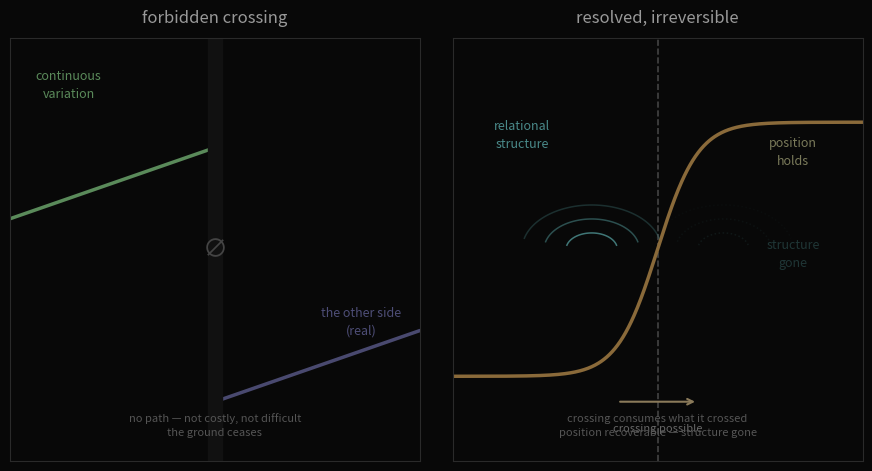

The script that saved this image: (Note: this script raises an exception after producing the figure.)
import matplotlib.pyplot as plt
import matplotlib.patches as patches
import numpy as np

fig, axes = plt.subplots(1, 2, figsize=(11, 5.5), facecolor='#080808')
fig.subplots_adjust(wspace=0.08)

# ── Left panel: forbidden crossing (fold) ──────────────────────────────────
ax = axes[0]
ax.set_facecolor('#080808')
ax.set_xlim(-2.8, 2.8)
ax.set_ylim(-2.5, 2.5)

# Left branch: smooth surface, ends at fold
x_left = np.linspace(-2.8, -0.05, 300)
y_left = 0.3 * x_left + 1.2
ax.plot(x_left, y_left, color='#5a8a5a', linewidth=2.5, solid_capstyle='round')

# Drop edge at fold
ax.plot([-0.05, -0.05], [1.185, -2.0], color='#5a8a5a', linewidth=1.5,
        linestyle=':', alpha=0.4)

# Right branch: real but disconnected (lower, separate)
x_right = np.linspace(0.05, 2.8, 300)
y_right = 0.3 * x_right - 1.8
ax.plot(x_right, y_right, color='#5a5a8a', linewidth=2.5, solid_capstyle='round',
        alpha=0.8)

# Void region emphasis
ax.axvspan(-0.1, 0.1, ymin=0, ymax=1, color='#111', zorder=2)
ax.text(0, 0.0, '∅', color='#444', fontsize=18, ha='center', va='center', zorder=3)

# Labels
ax.text(-2.0, 1.8, 'continuous\nvariation', color='#5a8a5a', fontsize=9,
        ha='center', linespacing=1.5)
ax.text(2.0, -1.0, 'the other side\n(real)', color='#5a5a8a', fontsize=9,
        ha='center', linespacing=1.5, alpha=0.85)

ax.set_xticks([])
ax.set_yticks([])
for s in ax.spines.values():
    s.set_color('#2a2a2a')

ax.set_title('forbidden crossing', color='#999', fontsize=12, pad=11, style='italic')
ax.text(0, -2.2, 'no path — not costly, not difficult\nthe ground ceases',
        color='#555', fontsize=8, ha='center', linespacing=1.6)


# ── Right panel: resolved, irreversible ────────────────────────────────────
ax2 = axes[1]
ax2.set_facecolor('#080808')
ax2.set_xlim(-2.8, 2.8)
ax2.set_ylim(-2.5, 2.5)

# Smooth sigmoid — crossing is possible
x = np.linspace(-2.8, 2.8, 600)
y = 1.5 * np.tanh(1.8 * x)
ax2.plot(x, y, color='#8a6a3a', linewidth=2.5)

# Threshold line
ax2.axvline(0, color='#444', linewidth=1.2, linestyle='--', zorder=1)

# Before threshold: relational structure (arcs representing the gap topology)
theta = np.linspace(0.08 * np.pi, 0.92 * np.pi, 100)
center_x, center_y = -0.9, 0.0
for r, alpha in [(0.35, 0.85), (0.65, 0.55), (0.95, 0.3)]:
    arc_x = center_x - r * np.cos(theta)
    arc_y = center_y + r * np.sin(theta) * 0.55
    ax2.plot(arc_x, arc_y, color='#4a8a8a', linewidth=1.1, alpha=alpha)

# After threshold: arcs gone (faded placeholder)
for r, alpha in [(0.35, 0.12), (0.65, 0.07), (0.95, 0.04)]:
    arc_x = 0.9 - r * np.cos(theta)
    arc_y = 0.0 + r * np.sin(theta) * 0.55
    ax2.plot(arc_x, arc_y, color='#4a8a8a', linewidth=1.1, alpha=alpha,
             linestyle=':')

# Crossing arrow
ax2.annotate('', xy=(0.55, -1.8), xytext=(-0.55, -1.8),
             arrowprops=dict(arrowstyle='->', color='#8a7a5a', lw=1.5))
ax2.text(0, -2.15, 'crossing possible', color='#666', fontsize=8, ha='center')

# Labels
ax2.text(-1.85, 1.2, 'relational\nstructure', color='#4a8a8a', fontsize=9,
         ha='center', linespacing=1.5)
ax2.text(1.85, 1.0, 'position\nholds', color='#7a7a5a', fontsize=9,
         ha='center', linespacing=1.5)
ax2.text(1.85, -0.2, 'structure\ngone', color='#4a8a8a', fontsize=9,
         ha='center', linespacing=1.5, alpha=0.35)

ax2.set_xticks([])
ax2.set_yticks([])
for s in ax2.spines.values():
    s.set_color('#2a2a2a')

ax2.set_title('resolved, irreversible', color='#999', fontsize=12, pad=11, style='italic')
ax2.text(0, -2.2, 'crossing consumes what it crossed\nposition recoverable — structure gone',
         color='#555', fontsize=8, ha='center', linespacing=1.6)

plt.savefig('/home/sprite/slop-salon-lelia/assets/forbidden-vs-irreversible.png',
            dpi=150, bbox_inches='tight', facecolor='#080808')
plt.close()
print("saved")
